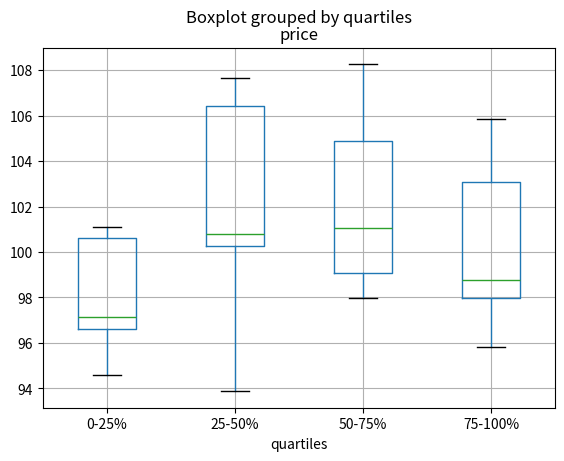

Source code (Python):
import matplotlib.pyplot as plt
import numpy as np
import pandas as pd

df = pd.DataFrame(
    {u'stratifying_var': np.random.uniform(0, 100, 20),
     u'price': np.random.normal(100, 5, 20)})

df[u'quartiles'] = pd.qcut(
    df[u'stratifying_var'],
    4,
    labels=[u'0-25%', u'25-50%', u'50-75%', u'75-100%'])

# 绘制箱体图
df.boxplot(column=u'price', by=u'quartiles')
plt.show()
